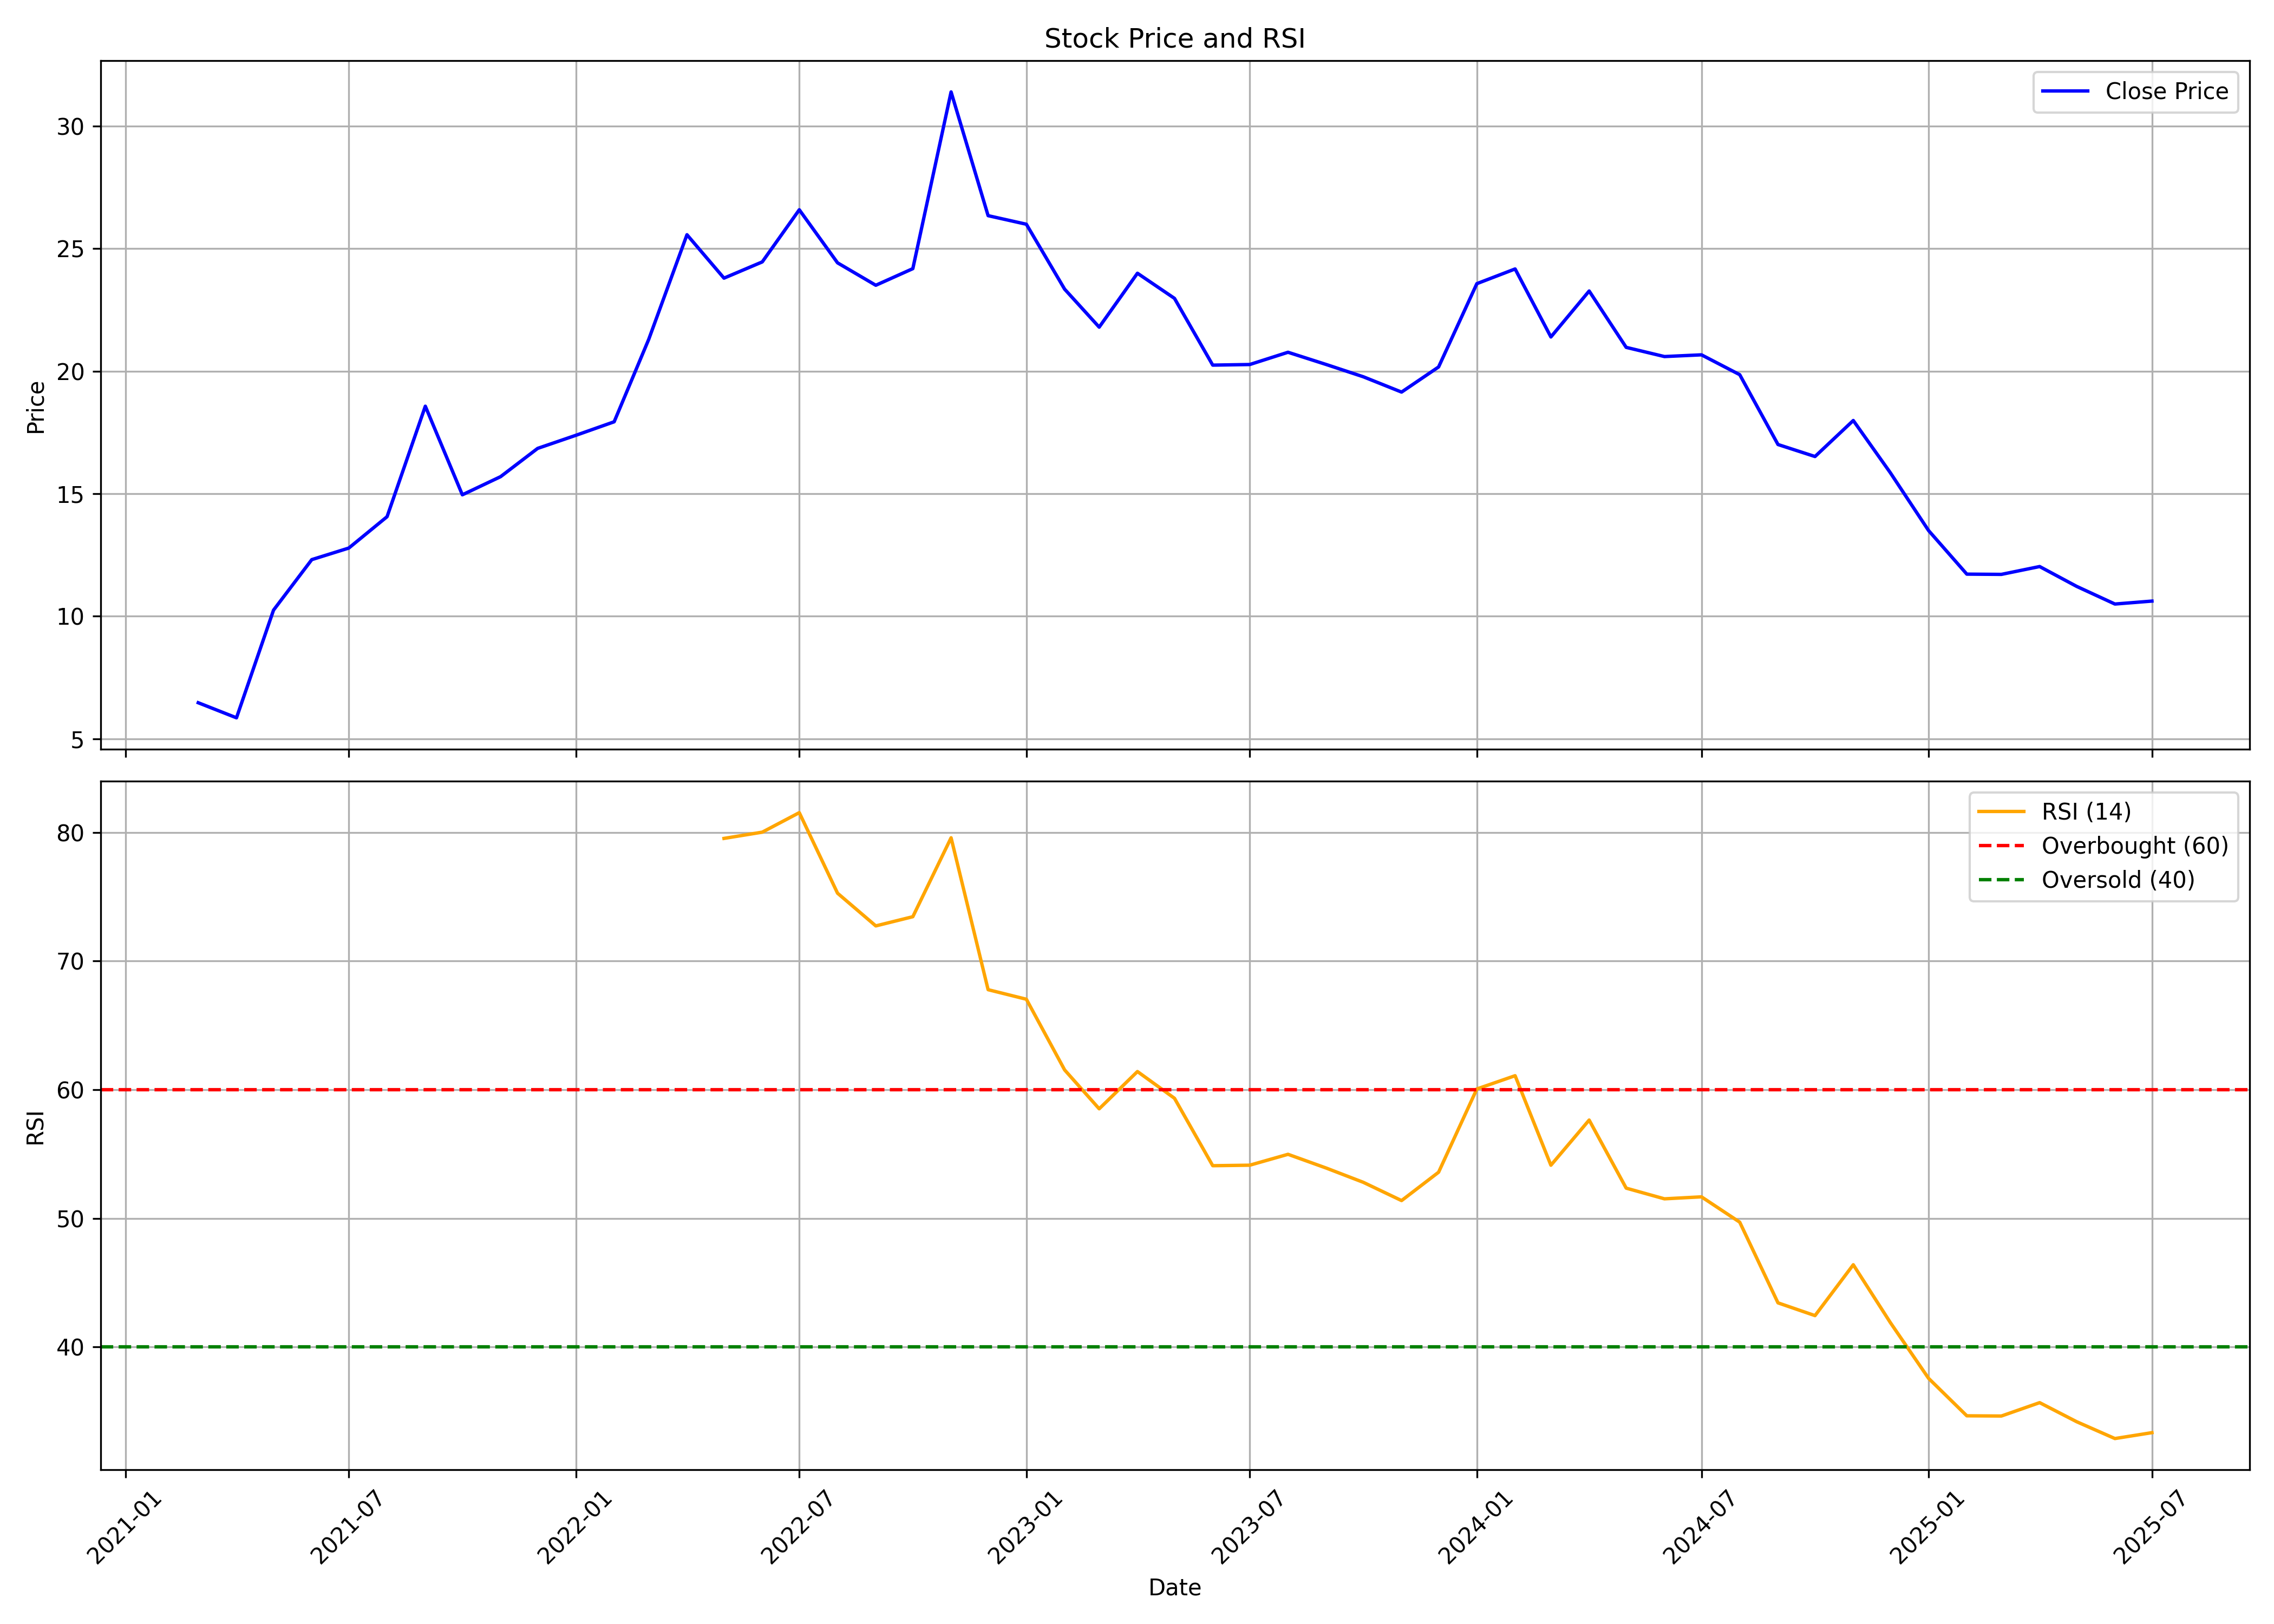

The table this chart was drawn from, first rows:
, date, symbol, open, high, low, close, volume, rsi
0, 2021-03-01, EASEMYTRIP, 6.633, 7.312, 5.217, 6.472, 2570199520, 
1, 2021-04-01, EASEMYTRIP, 6.564, 6.769, 5.031, 5.856, 929911296, 
2, 2021-05-01, EASEMYTRIP, 5.781, 10.45, 5.705, 10.25, 1946384800, 
3, 2021-06-01, EASEMYTRIP, 10.38, 14.2, 9.792, 12.31, 1989249696, 
4, 2021-07-01, EASEMYTRIP, 12.35, 14.59, 12.15, 12.78, 945459104, 
5, 2021-08-01, EASEMYTRIP, 13.12, 15.85, 12.78, 14.06, 1363666464, 
6, 2021-09-01, EASEMYTRIP, 14.12, 22.43, 13.8, 18.57, 1585519648, 
7, 2021-10-01, EASEMYTRIP, 18.54, 19.59, 14.11, 14.96, 247500576, 
8, 2021-11-01, EASEMYTRIP, 14.96, 17.48, 14.51, 15.7, 162661024, 
9, 2021-12-01, EASEMYTRIP, 15.62, 18.66, 15.04, 16.85, 171317920, 
10, 2022-01-01, EASEMYTRIP, 16.75, 18.91, 16.04, 17.39, 363782176, 
11, 2022-02-01, EASEMYTRIP, 17.53, 19.4, 15.48, 17.94, 542014304, 
12, 2022-03-01, EASEMYTRIP, 17.94, 22.98, 16.31, 21.3, 660023968, 
13, 2022-04-01, EASEMYTRIP, 21.5, 27.58, 21.2, 25.57, 796593648, 
14, 2022-05-01, EASEMYTRIP, 25.31, 29.78, 21.14, 23.8, 698053520, 79.54
15, 2022-06-01, EASEMYTRIP, 24.16, 25.41, 22.23, 24.46, 354855264, 80.02
16, 2022-07-01, EASEMYTRIP, 24.51, 26.7, 23.06, 26.59, 374354768, 81.54
17, 2022-08-01, EASEMYTRIP, 27.4, 27.4, 22.79, 24.42, 655473216, 75.28
18, 2022-09-01, EASEMYTRIP, 24.38, 27.23, 22.5, 23.51, 858752256, 72.73
19, 2022-10-01, EASEMYTRIP, 23.58, 26.75, 23.58, 24.19, 586941184, 73.45
20, 2022-11-01, EASEMYTRIP, 24.21, 36.75, 23.08, 31.4, 1244317754, 79.58
21, 2022-12-01, EASEMYTRIP, 33.0, 34.45, 22.48, 26.35, 993905268, 67.77
22, 2023-01-01, EASEMYTRIP, 26.35, 28.2, 24.2, 26.0, 442683160, 67.03
23, 2023-02-01, EASEMYTRIP, 26.23, 28.1, 22.95, 23.35, 473602052, 61.54
24, 2023-03-01, EASEMYTRIP, 23.48, 26.05, 19.85, 21.8, 436217206, 58.51
25, 2023-04-01, EASEMYTRIP, 21.95, 24.2, 21.55, 24.0, 210446108, 61.41
26, 2023-05-01, EASEMYTRIP, 24.0, 24.8, 22.62, 22.98, 186208212, 59.33
27, 2023-06-01, EASEMYTRIP, 23.0, 23.4, 19.98, 20.25, 948576602, 54.09
28, 2023-07-01, EASEMYTRIP, 20.42, 22.33, 20.15, 20.27, 991186108, 54.13
29, 2023-08-01, EASEMYTRIP, 20.5, 21.27, 18.5, 20.77, 750040656, 54.98
30, 2023-09-01, EASEMYTRIP, 20.83, 22.75, 18.6, 20.27, 984693666, 53.9
31, 2023-10-01, EASEMYTRIP, 20.27, 22.05, 18.5, 19.77, 1081077796, 52.8
32, 2023-11-01, EASEMYTRIP, 19.77, 23.45, 18.9, 19.15, 992756640, 51.38
33, 2023-12-01, EASEMYTRIP, 19.25, 20.52, 18.8, 20.17, 692110192, 53.58
34, 2024-01-01, EASEMYTRIP, 20.27, 26.4, 19.85, 23.58, 2431046208, 60.06
35, 2024-02-01, EASEMYTRIP, 23.75, 27.0, 23.05, 24.17, 1812953916, 61.09
36, 2024-03-01, EASEMYTRIP, 24.3, 25.17, 20.4, 21.4, 850126124, 54.13
37, 2024-04-01, EASEMYTRIP, 21.62, 23.9, 21.3, 23.27, 642073252, 57.64
38, 2024-05-01, EASEMYTRIP, 23.27, 23.58, 20.85, 20.98, 533920992, 52.34
39, 2024-06-01, EASEMYTRIP, 21.75, 22.1, 19.0, 20.6, 311283696, 51.51
40, 2024-07-01, EASEMYTRIP, 20.6, 21.83, 19.83, 20.67, 599101858, 51.67
41, 2024-08-01, EASEMYTRIP, 20.65, 21.38, 19.4, 19.86, 635329936, 49.7
42, 2024-09-01, EASEMYTRIP, 19.9, 22.19, 16.39, 17.01, 3310201916, 43.43
43, 2024-10-01, EASEMYTRIP, 17.05, 17.38, 14.2, 16.52, 1003653786, 42.43
44, 2024-11-01, EASEMYTRIP, 16.62, 19.0, 14.52, 17.99, 692916488, 46.39
45, 2024-12-01, EASEMYTRIP, 17.8, 17.8, 15.36, 15.86, 856877747, 41.9
46, 2025-01-01, EASEMYTRIP, 15.86, 18.25, 13.15, 13.5, 1202412814, 37.56
47, 2025-02-01, EASEMYTRIP, 13.51, 14.92, 11.31, 11.72, 696705334, 34.64
48, 2025-03-01, EASEMYTRIP, 11.77, 14.02, 10.8, 11.71, 988148276, 34.63
49, 2025-04-01, EASEMYTRIP, 11.71, 13.49, 11.01, 12.03, 733146842, 35.67
50, 2025-05-01, EASEMYTRIP, 12.03, 13.46, 10.92, 11.22, 1320689513, 34.18
51, 2025-06-01, EASEMYTRIP, 11.01, 11.38, 10.34, 10.5, 331429030, 32.88
52, 2025-07-01, EASEMYTRIP, 10.5, 11.11, 10.3, 10.62, 179741320, 33.33
